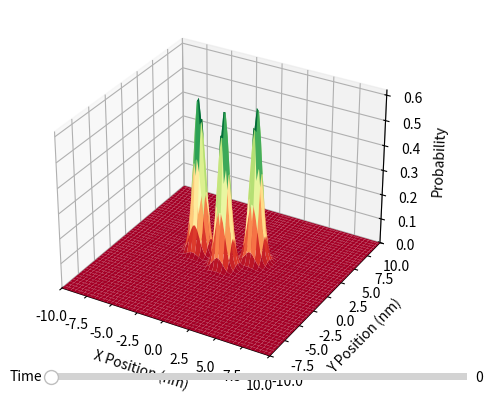

Reproduce this figure in Python.
import numpy as np
import matplotlib.pyplot as plt
from mpl_toolkits.mplot3d import Axes3D
from matplotlib.widgets import Slider
from matplotlib.animation import FuncAnimation

class Electron:
    def __init__(self, x_start, y_start, vx, vy):
        self.x = x_start
        self.y = y_start
        self.vx = vx
        self.vy = vy

    def update_position(self, t):
        # Update position based on velocity and time
        self.x = self.x + self.vx * t
        self.y = self.y + self.vy * t

    def probability(self, x, y):
        # Define parameters for the Gaussian distribution
        sigma = 0.5  # Standard deviation (in nanometers)
        mu_x = self.x  # Mean of x
        mu_y = self.y  # Mean of y

        # Calculate probability using 2D Gaussian distribution formula
        exponent = -((x - mu_x)**2 + (y - mu_y)**2) / (2 * sigma**2)
        prob = np.exp(exponent) / (2 * np.pi * sigma**2)

        return prob

def plot(electron_list, ax, fig):
    x_vals = np.linspace(-10, 10, 100)
    y_vals = np.linspace(-10, 10, 100)
    X, Y = np.meshgrid(x_vals, y_vals)

    def update_plot(val):
        t = slider.val
        Z = np.zeros_like(X)

        for electron in electron_list:
            electron.update_position(t)
            Z += electron.probability(X, Y)

        ax.clear()
        ax.plot_surface(X, Y, Z, cmap='RdYlGn')
        ax.set_xlabel('X Position (nm)')
        ax.set_ylabel('Y Position (nm)')
        ax.set_zlabel('Probability')
        ax.set_xlim(-10, 10)
        ax.set_ylim(-10, 10)
        ax.set_zlim(0, Z.max())

        fig.canvas.draw_idle()

    ax_slider = plt.axes([0.25, 0.1, 0.65, 0.03], facecolor='lightgoldenrodyellow')
    slider = Slider(ax_slider, 'Time', 0, 10, valinit=0, valstep=0.1)

    slider.on_changed(update_plot)

    update_plot(0)  # Initial plot

    return slider

if __name__ == "__main__":
    # Create a list of electrons with initial positions and velocities
    electron_list = [
        Electron(0, 0, 0.1, 0.1),
        Electron(2, 2, -0.05, 0.05),
        Electron(-3, 1, 0.1, -0.1)
    ]

    # Create the plot
    fig = plt.figure()
    ax = fig.add_subplot(111, projection='3d')
    slider = plot(electron_list, ax, fig)

    # Set the update interval for the slider (1/10th of its length every second)
    ani = FuncAnimation(fig, lambda i: slider.set_val(slider.val + 0.1), interval=1000)

    plt.show()
